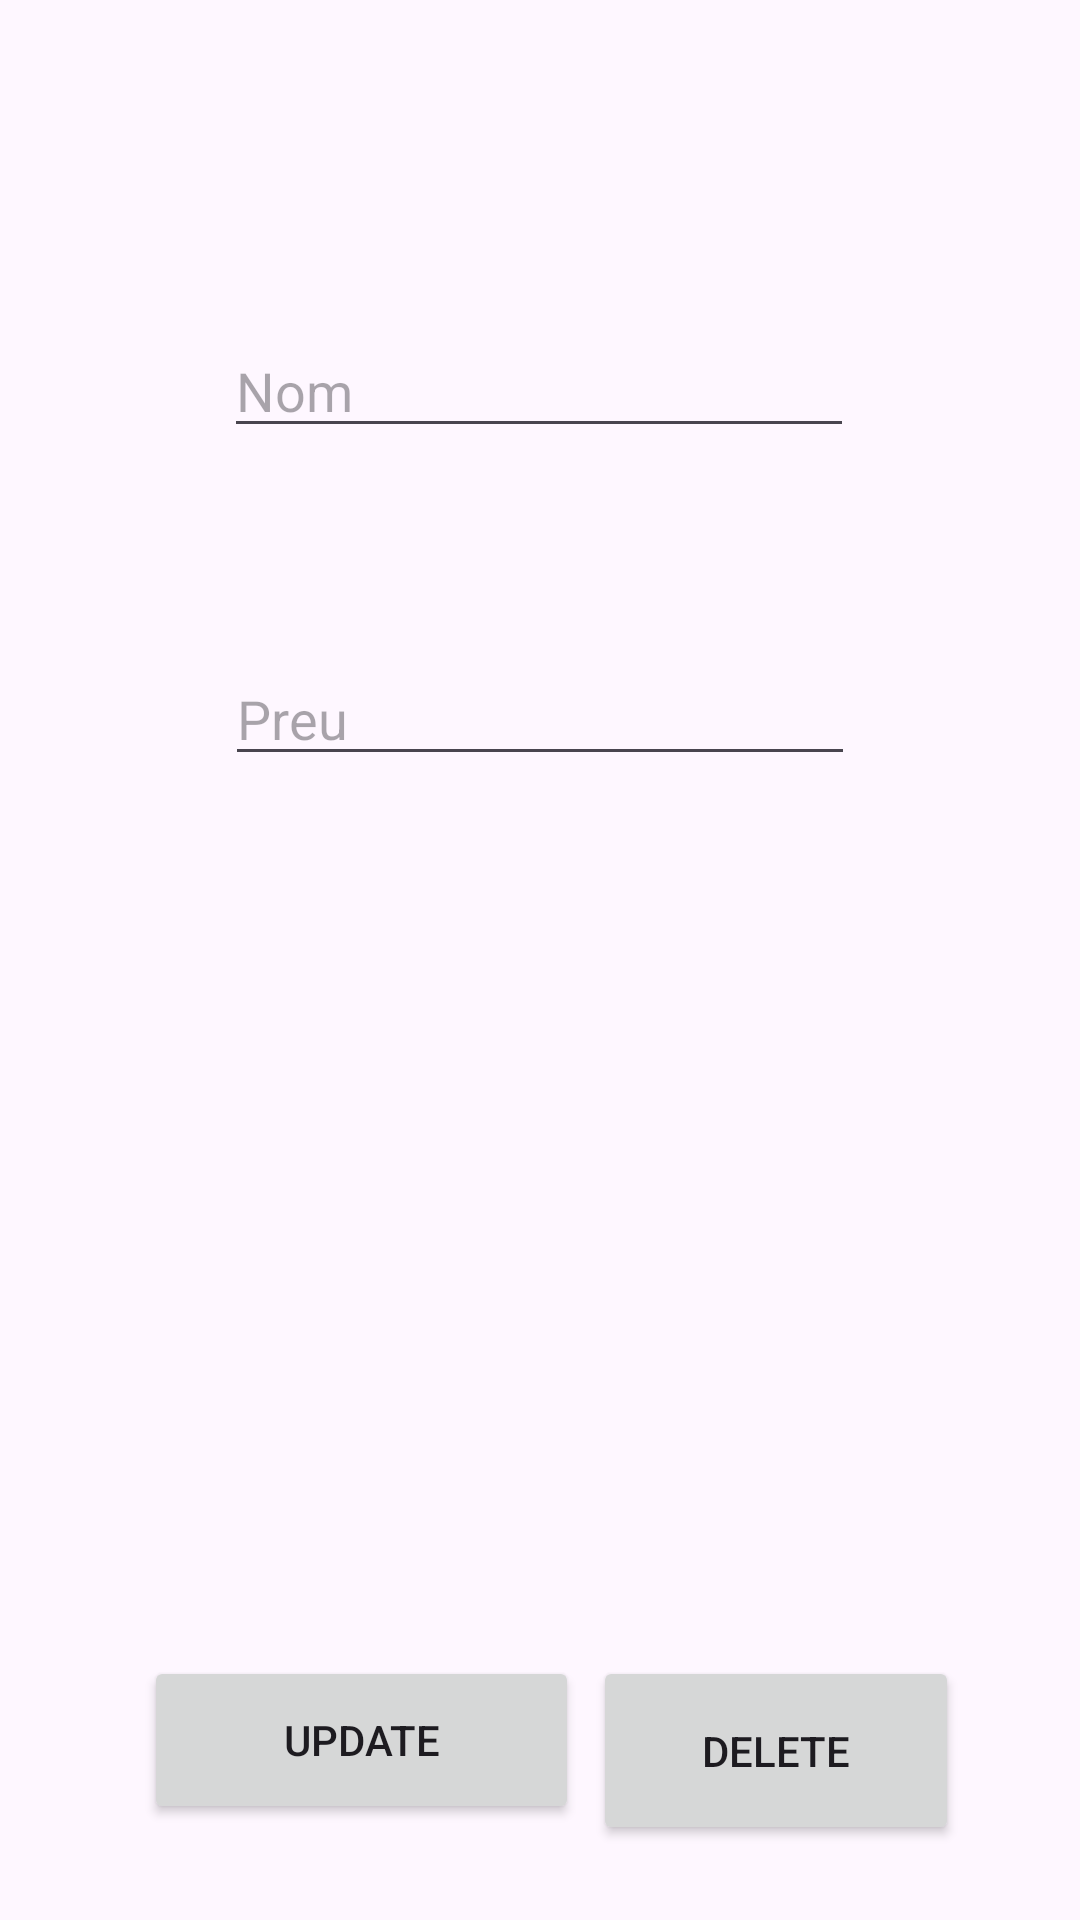

Reconstruct the res/layout file that produces this screen, plus the resources it refers to.
<!-- AndroidManifest.xml: application theme Theme.ExamenPauPulido -->
<!-- res/layout/fragment_update_delete.xml -->
<?xml version="1.0" encoding="utf-8"?>
<layout xmlns:android="http://schemas.android.com/apk/res/android"
    xmlns:app="http://schemas.android.com/apk/res-auto"
    xmlns:tools="http://schemas.android.com/tools">

    <androidx.constraintlayout.widget.ConstraintLayout
        android:layout_width="match_parent"
        android:layout_height="match_parent"
        tools:context=".updateidelete.updateDeleteFragment">

        <Button
            android:id="@+id/buttonUpdate"
            android:layout_width="145dp"
            android:layout_height="56dp"
            android:layout_marginTop="552dp"
            android:text="UPDATE"
            app:layout_constraintEnd_toEndOf="parent"
            app:layout_constraintHorizontal_bias="0.224"
            app:layout_constraintStart_toStartOf="parent"
            app:layout_constraintTop_toTopOf="parent" />

        <Button
            android:id="@+id/buttonDelete"
            android:layout_width="122dp"
            android:layout_height="63dp"
            android:layout_marginTop="552dp"
            android:text="DELETE"
            app:layout_constraintEnd_toEndOf="parent"
            app:layout_constraintHorizontal_bias="0.83"
            app:layout_constraintStart_toStartOf="parent"
            app:layout_constraintTop_toTopOf="parent" />

        <EditText
            android:id="@+id/editTextNom"
            android:layout_width="wrap_content"
            android:layout_height="wrap_content"
            android:layout_marginTop="108dp"
            android:ems="10"
            android:inputType="text"
            android:hint="Nom"
            app:layout_constraintEnd_toEndOf="parent"
            app:layout_constraintHorizontal_bias="0.497"
            app:layout_constraintStart_toStartOf="parent"
            app:layout_constraintTop_toTopOf="parent" />

        <EditText
            android:id="@+id/editTextPreu"
            android:layout_width="wrap_content"
            android:layout_height="wrap_content"
            android:layout_marginTop="68dp"
            android:ems="10"
            android:inputType="text"
            android:hint="Preu"
            app:layout_constraintEnd_toEndOf="parent"
            app:layout_constraintStart_toStartOf="parent"
            app:layout_constraintTop_toBottomOf="@+id/editTextNom" />

    </androidx.constraintlayout.widget.ConstraintLayout>
</layout>
<!-- resources referenced by this layout -->
<resources>
  <style name="Theme.ExamenPauPulido" parent="Base.Theme.ExamenPauPulido" />
  <style name="Base.Theme.ExamenPauPulido" parent="Theme.Material3.DayNight.NoActionBar">
          
          
      </style>
</resources>
